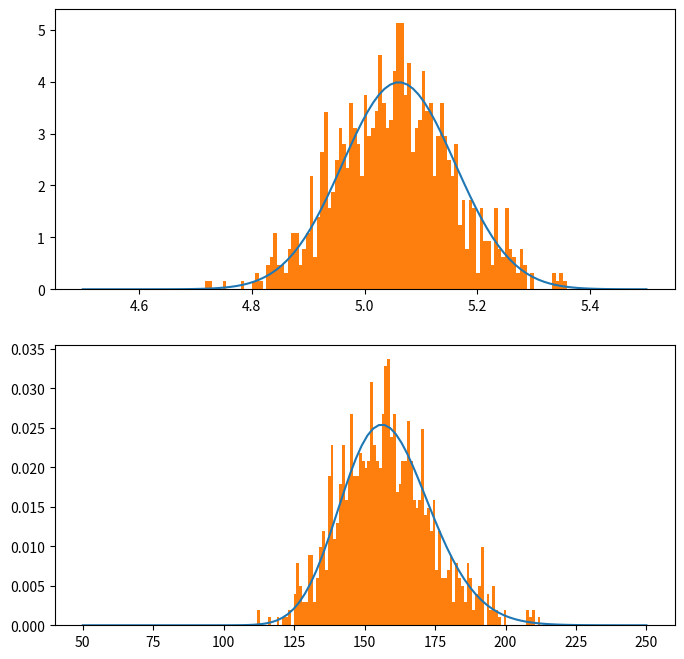

This figure's Python source:
import numpy as np
import matplotlib.pyplot as plt

from scipy.stats import norm


rng = np.random.RandomState(37)
n = 100
mu = 5
x = rng.normal(mu, 1, size=n)

# (b)
ls = np.linspace(4.5, 5.5, 100)
mu_pdf = norm.pdf(ls, x.mean(), 1/np.sqrt(n))

# (c): Not 100% sure if I understand the question. I think the pdf should be
# compared with the bootstrap values.
ndraw = 1000
x_draw = rng.choice(x, size=(ndraw, n))
mu_draw = np.mean(x_draw, axis=1)


# (d)
exp_mu_draw = np.exp(mu_draw)
exp_mu_ls = np.linspace(50, 250, 100)
exp_mu_pdf = np.sqrt(n)/exp_mu_ls * norm.pdf(np.sqrt(n)*(np.log(exp_mu_ls) - x.mean()))


fig, ax = plt.subplots(2, 1, figsize=(8, 2*4))

ax[0].plot(ls, mu_pdf)
ax[0].hist(mu_draw, bins=100, density=True)

ax[1].plot(exp_mu_ls, exp_mu_pdf)
ax[1].hist(exp_mu_draw, bins=100, density=True)

fig.show()
plt.show()
